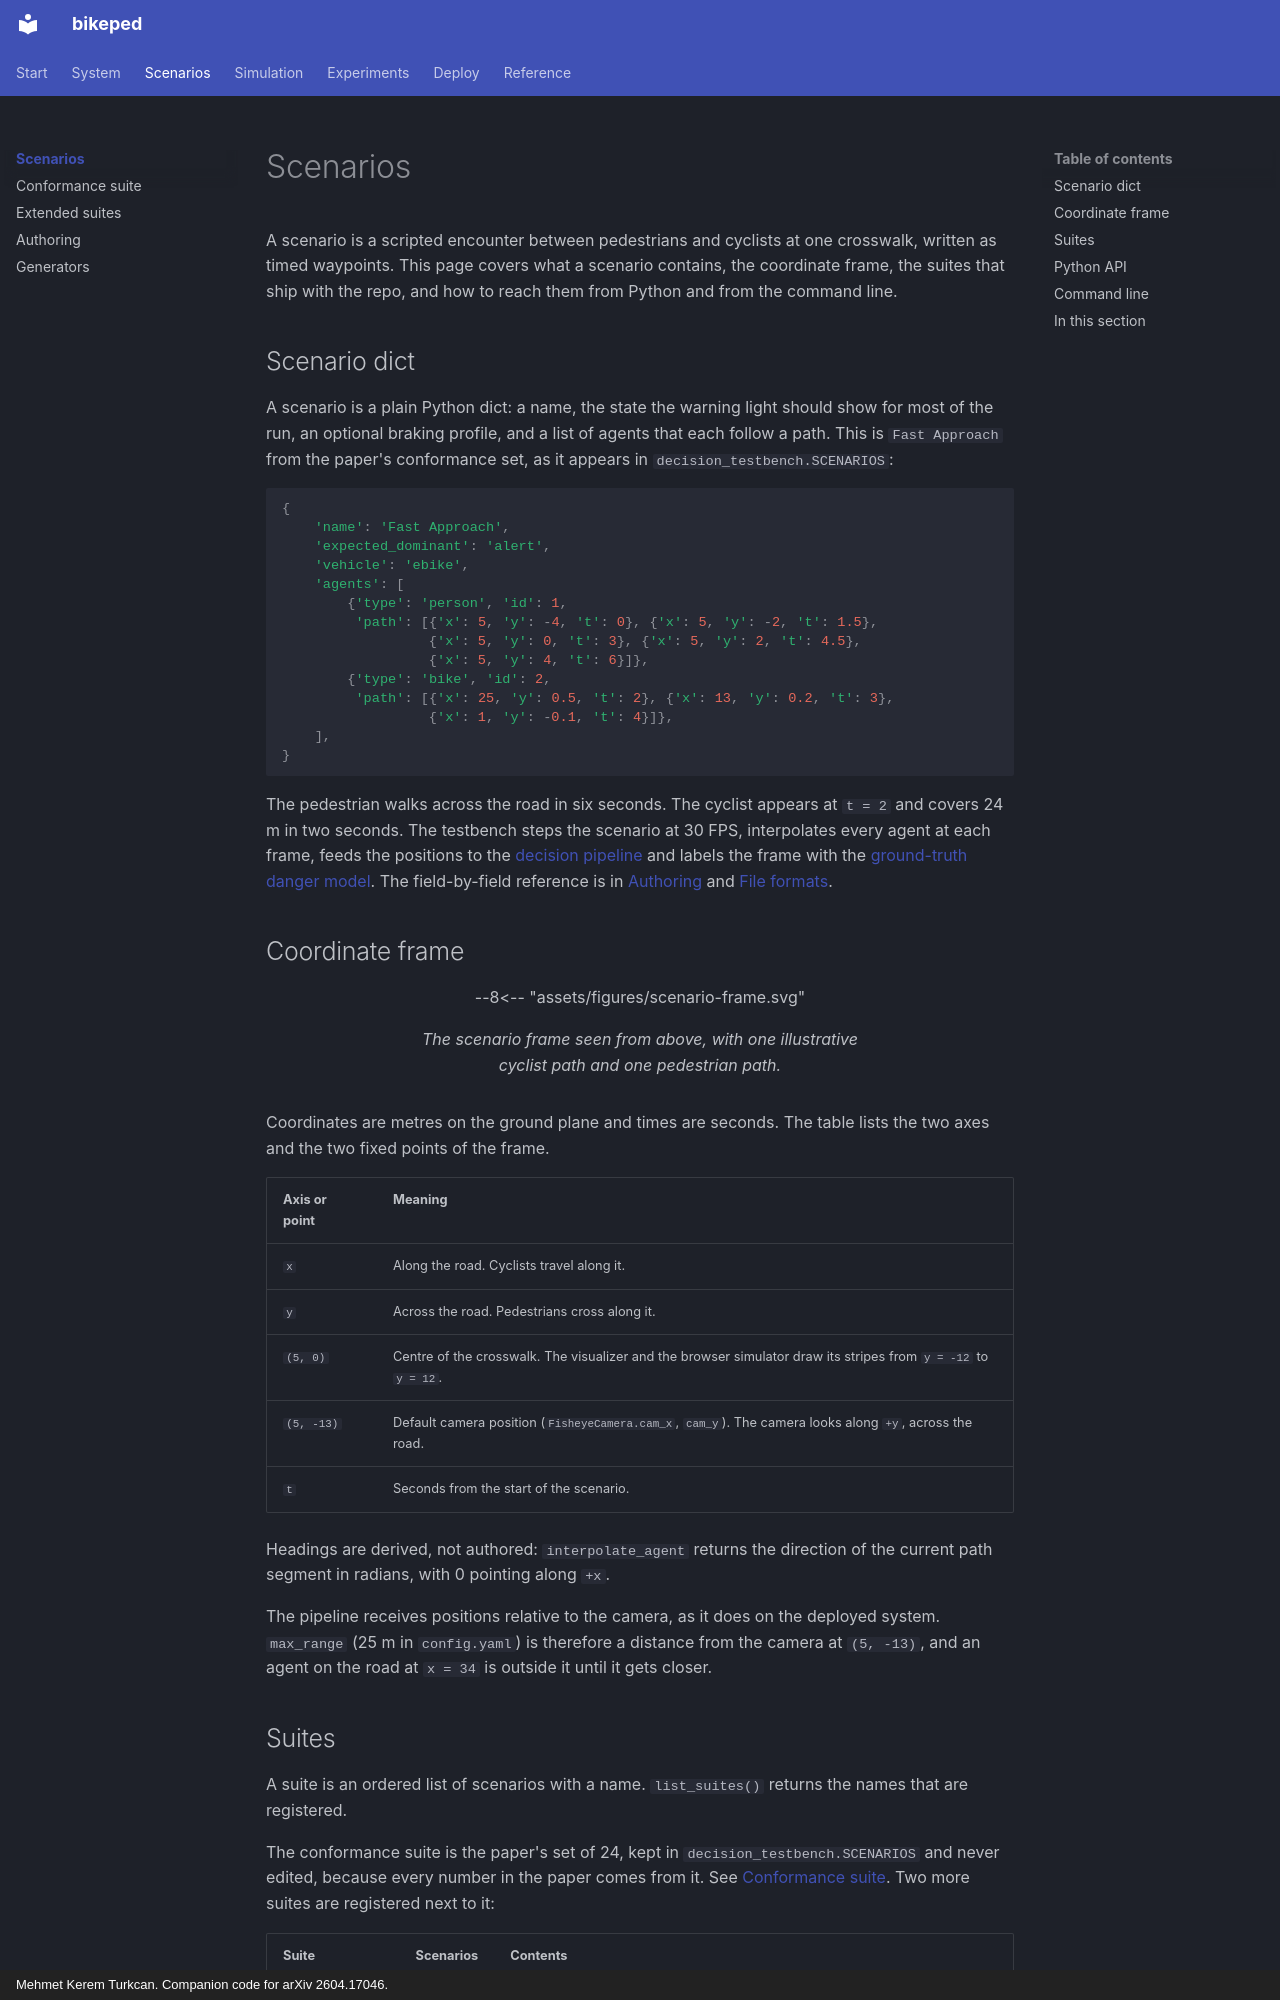

repository: mkturkcan/bikeped · page: scenarios/index.html · generator: mkdocs · copyright: Mehmet Kerem Turkcan. Companion code for arXiv 2604.17046.

# Scenarios

A scenario is a scripted encounter between pedestrians and cyclists at one crosswalk, written as timed waypoints. This page covers what a scenario contains, the coordinate frame, the suites that ship with the repo, and how to reach them from Python and from the command line.

## Scenario dict

A scenario is a plain Python dict: a name, the state the warning light should show for most of the run, an optional braking profile, and a list of agents that each follow a path. This is `Fast Approach` from the paper's conformance set, as it appears in `decision_testbench.SCENARIOS`:

```python
{
    'name': 'Fast Approach',
    'expected_dominant': 'alert',
    'vehicle': 'ebike',
    'agents': [
        {'type': 'person', 'id': 1,
         'path': [{'x': 5, 'y': -4, 't': 0}, {'x': 5, 'y': -2, 't': 1.5},
                  {'x': 5, 'y': 0, 't': 3}, {'x': 5, 'y': 2, 't': 4.5},
                  {'x': 5, 'y': 4, 't': 6}]},
        {'type': 'bike', 'id': 2,
         'path': [{'x': 25, 'y': 0.5, 't': 2}, {'x': 13, 'y': 0.2, 't': 3},
                  {'x': 1, 'y': -0.1, 't': 4}]},
    ],
}
```

The pedestrian walks across the road in six seconds. The cyclist appears at `t = 2` and covers 24 m in two seconds. The testbench steps the scenario at 30 FPS, interpolates every agent at each frame, feeds the positions to the [decision pipeline](../system/decision.md) and labels the frame with the [ground-truth danger model](../system/safety-model.md). The field-by-field reference is in [Authoring](authoring.md) and [File formats](../reference/formats.md).

## Coordinate frame

<figure class="diagram">
--8<-- "assets/figures/scenario-frame.svg"
<figcaption>The scenario frame seen from above, with one illustrative cyclist path and one pedestrian path.</figcaption>
</figure>

Coordinates are metres on the ground plane and times are seconds. The table lists the two axes and the two fixed points of the frame.

| Axis or point | Meaning |
|---|---|
| `x` | Along the road. Cyclists travel along it. |
| `y` | Across the road. Pedestrians cross along it. |
| `(5, 0)` | Centre of the crosswalk. The visualizer and the browser simulator draw its stripes from `y = -12` to `y = 12`. |
| `(5, -13)` | Default camera position (`FisheyeCamera.cam_x`, `cam_y`). The camera looks along `+y`, across the road. |
| `t` | Seconds from the start of the scenario. |

Headings are derived, not authored: `interpolate_agent` returns the direction of the current path segment in radians, with 0 pointing along `+x`.

The pipeline receives positions relative to the camera, as it does on the deployed system. `max_range` (25 m in `config.yaml`) is therefore a distance from the camera at `(5, -13)`, and an agent on the road at `x = 34` is outside it until it gets closer.
